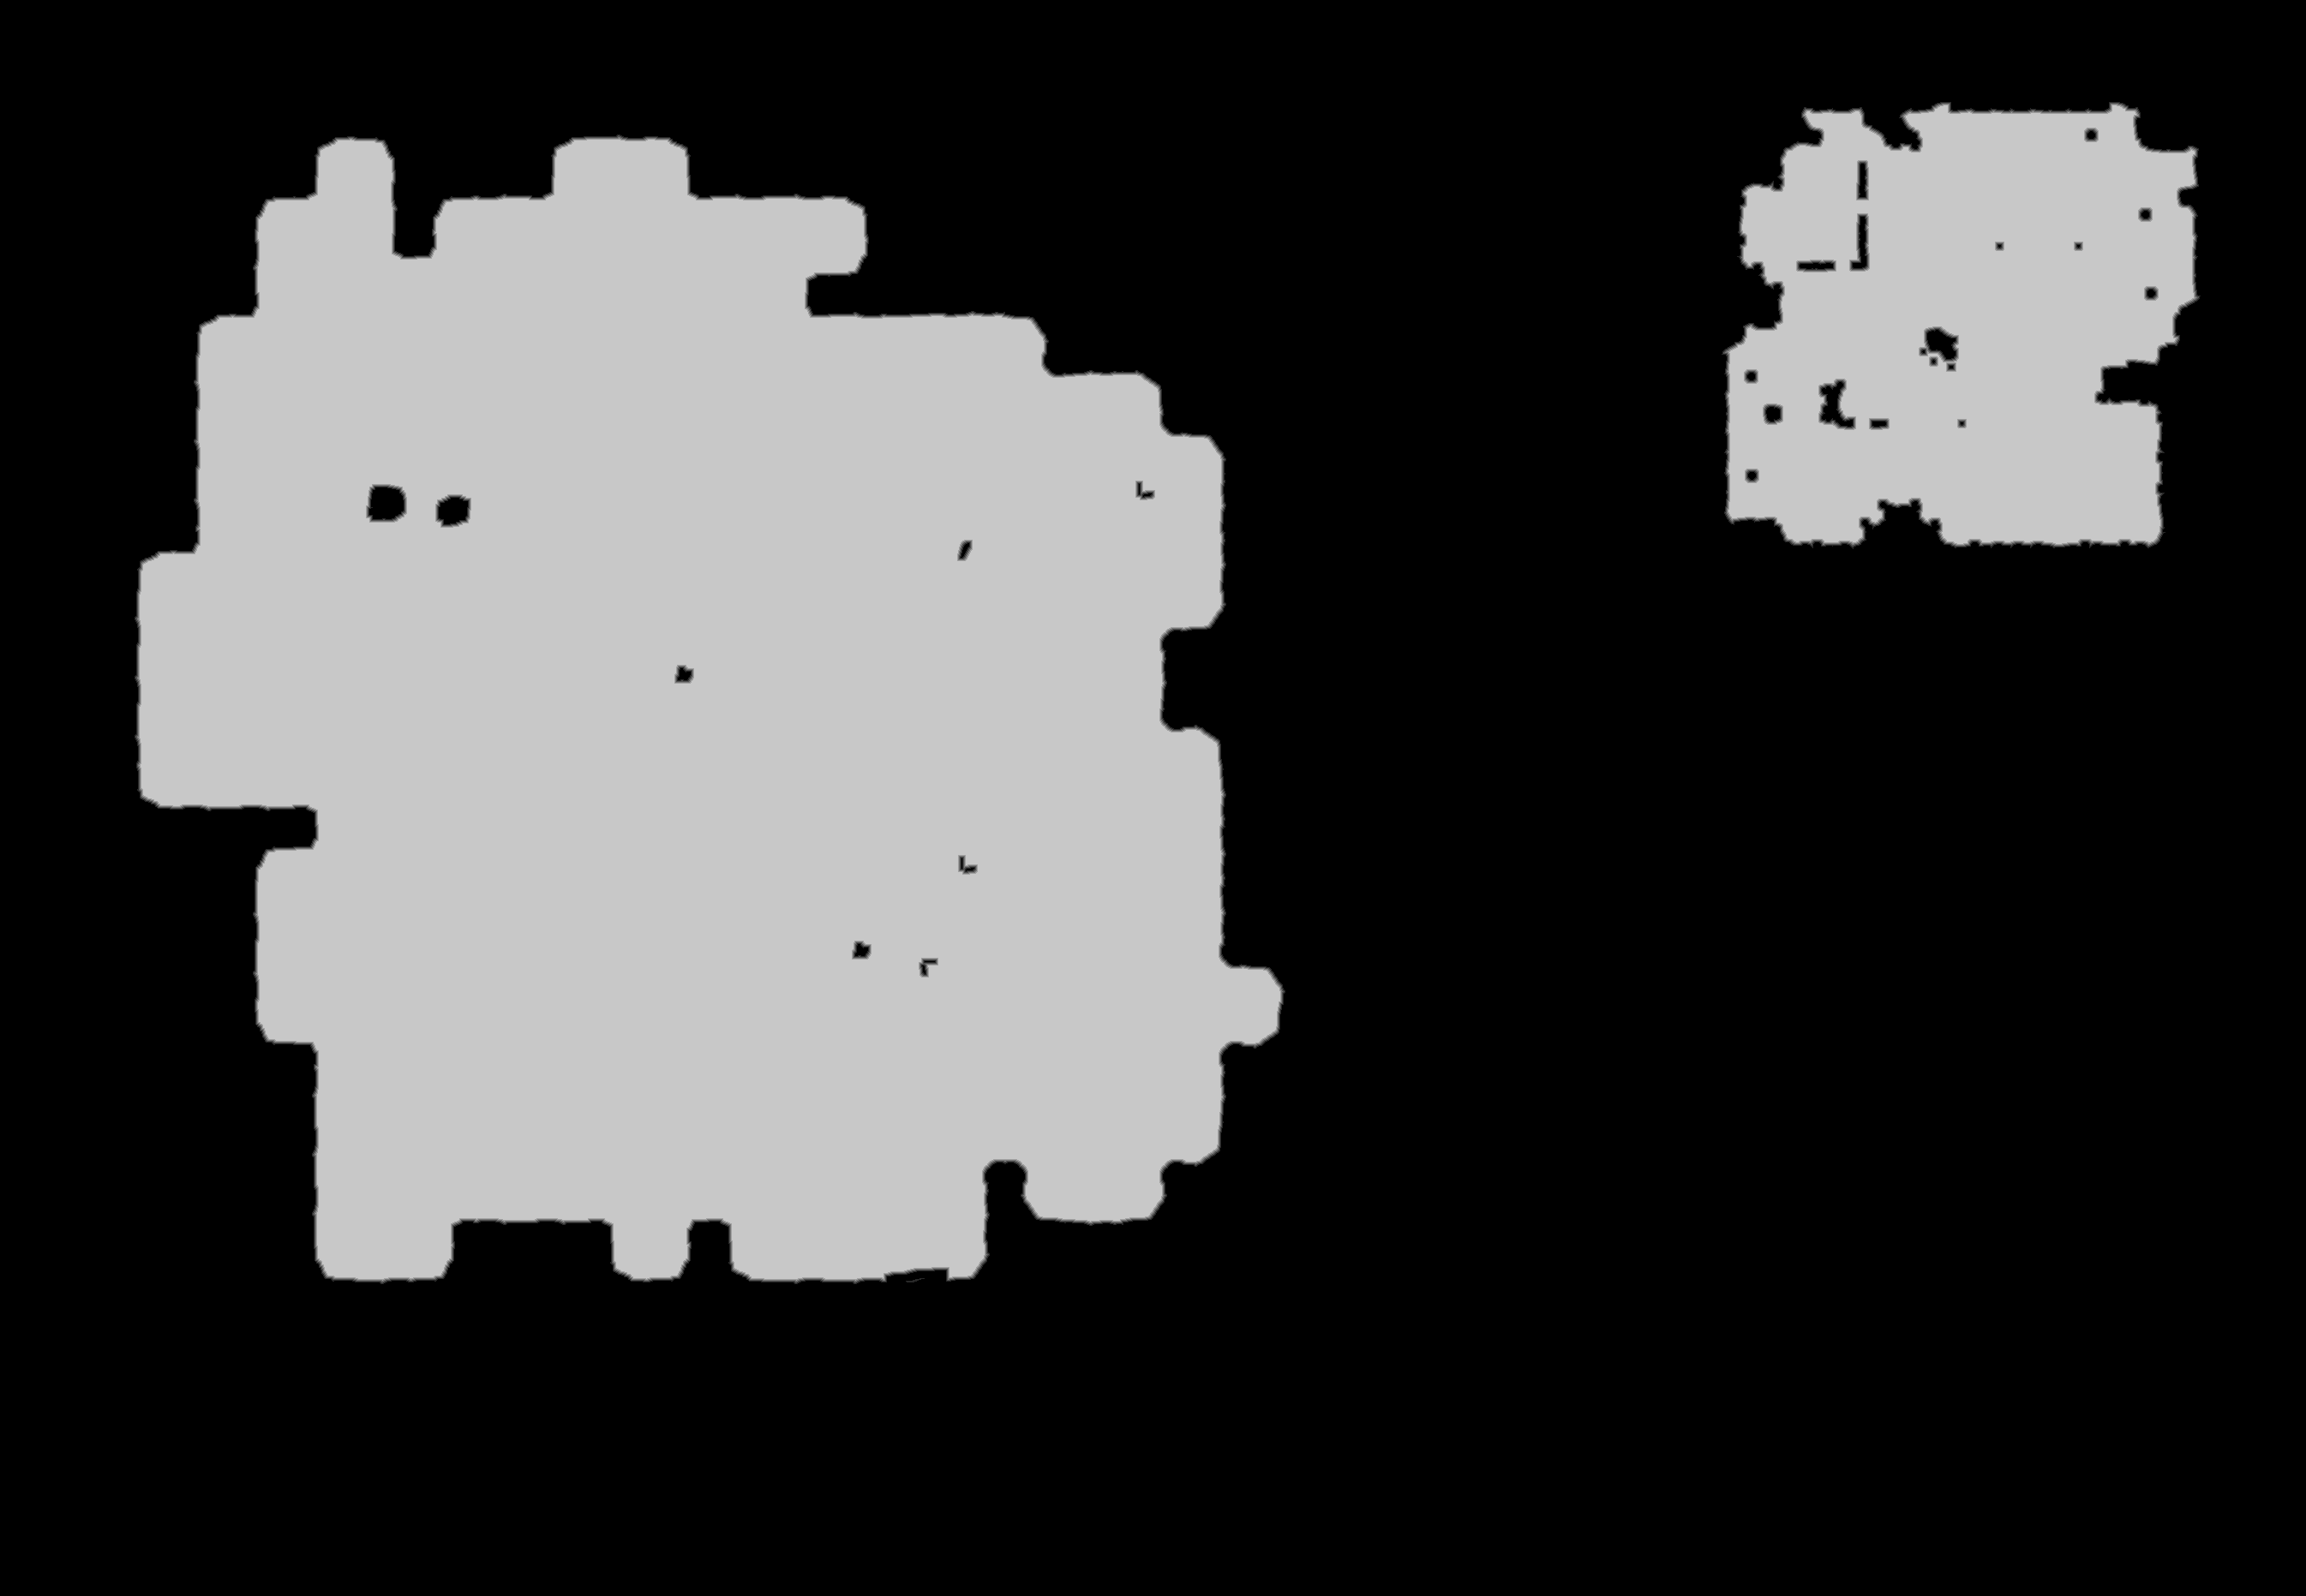

The table this chart was drawn from, first rows:
source	tdt_hull ranged
truth	truth_34aee88bbf0.tsv
width	2691
height	1863
nibble	0	3417889
nibble	1	12326
nibble	2	12238
nibble	3	12202
nibble	4	12249
nibble	5	1546429
